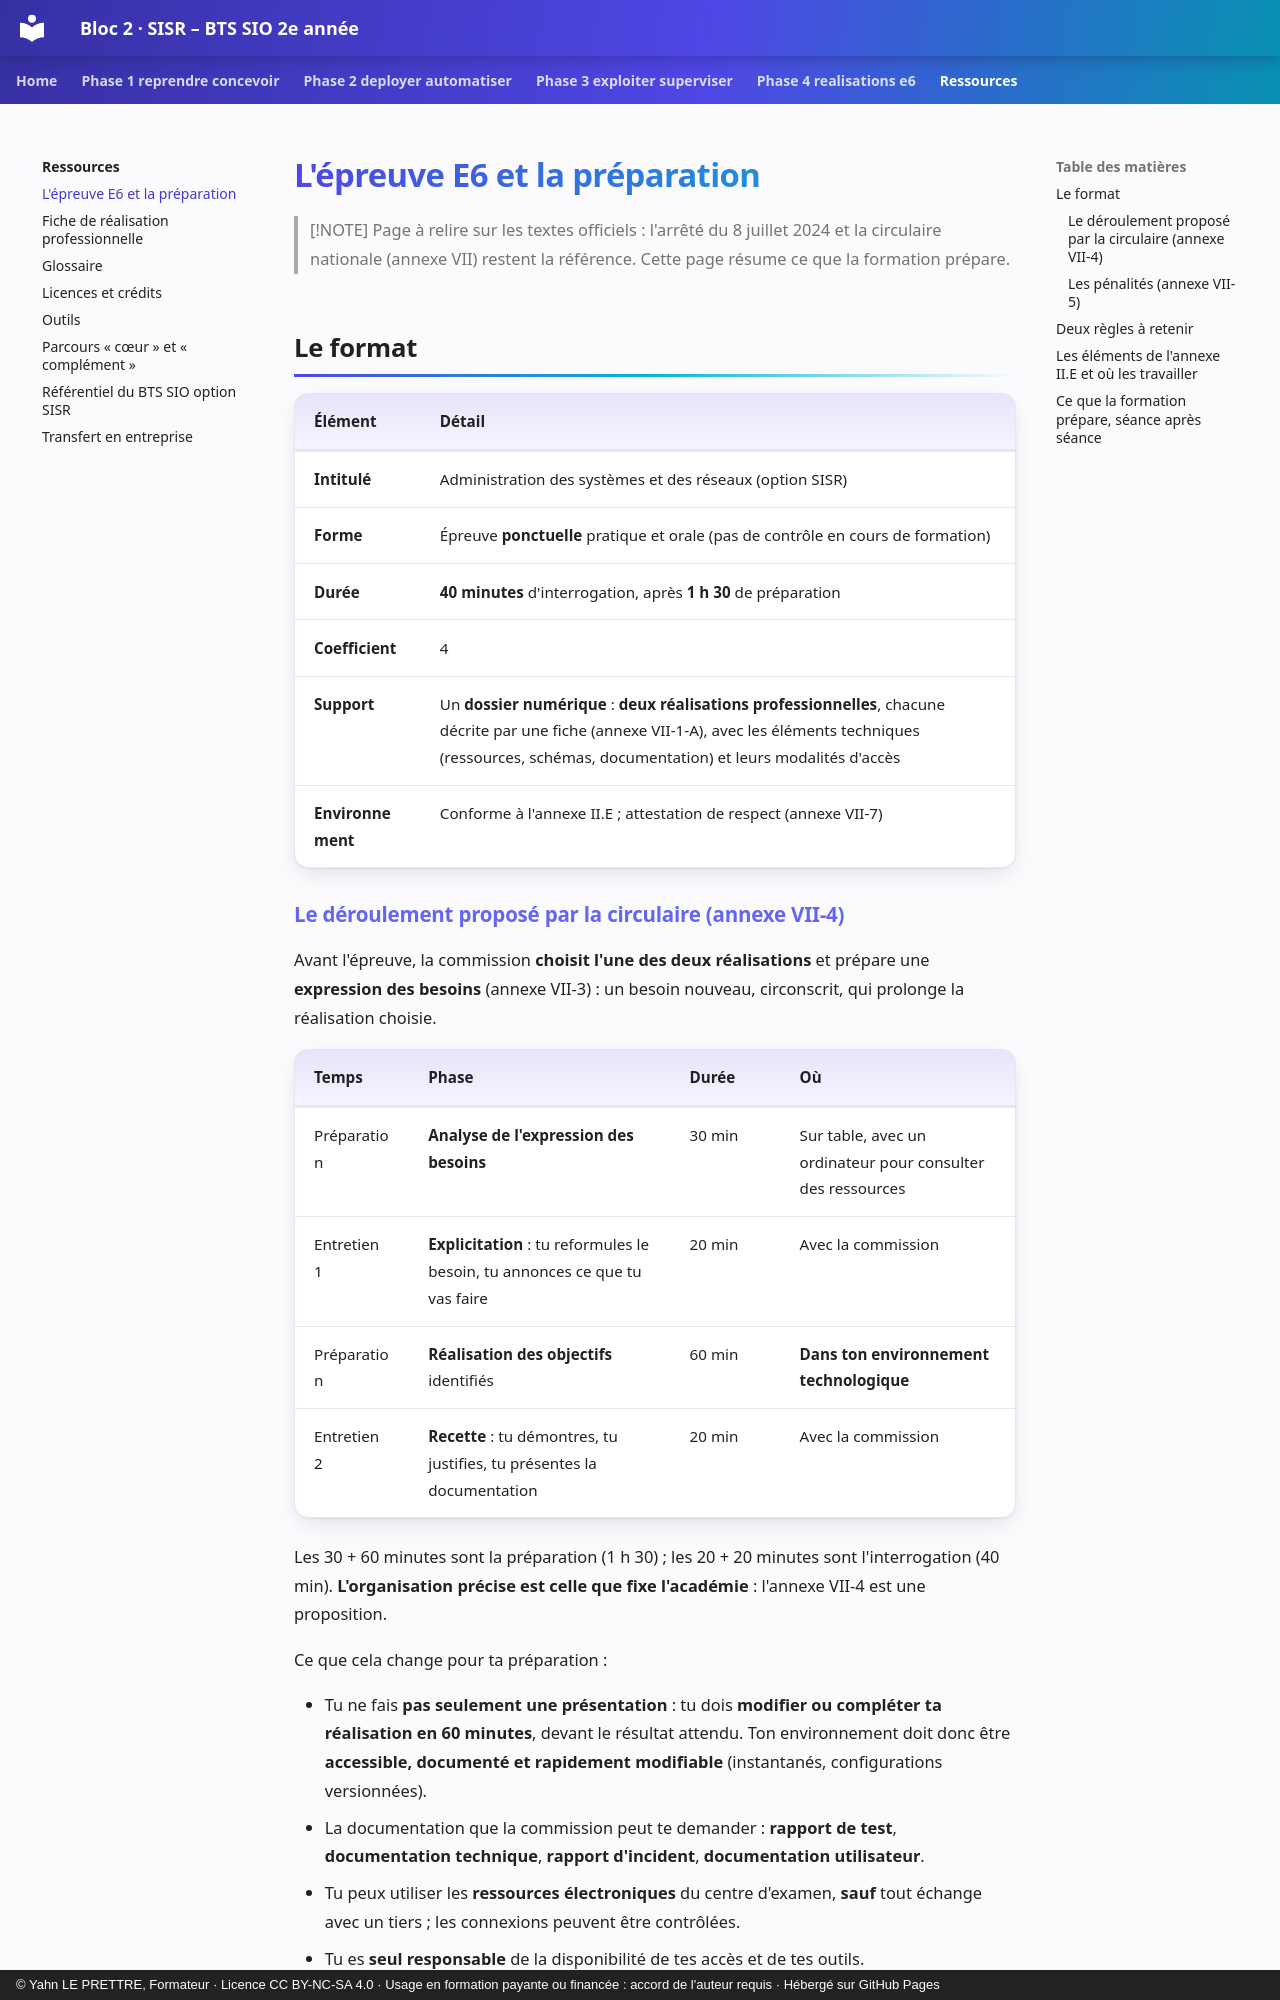

repository: YahnLP/bts2-sio-sisr-bloc2 · page: ressources/epreuve-e6/index.html · generator: mkdocs · copyright: © Yahn LE PRETTRE, Formateur · Licence CC BY-NC-SA 4.0 · Usage en formation payante ou financée : accord de l'auteur requis · Hébergé sur GitHub Pages

# L'épreuve E6 et la préparation

> [!NOTE]
> Page à relire sur les textes officiels : l'arrêté du 8 juillet 2024 et la circulaire nationale (annexe VII) restent la référence. Cette page résume ce que la formation prépare.

## Le format

| Élément | Détail |
|---|---|
| **Intitulé** | Administration des systèmes et des réseaux (option SISR) |
| **Forme** | Épreuve **ponctuelle** pratique et orale (pas de contrôle en cours de formation) |
| **Durée** | **40 minutes** d'interrogation, après **1 h 30** de préparation |
| **Coefficient** | 4 |
| **Support** | Un **dossier numérique** : **deux réalisations professionnelles**, chacune décrite par une fiche (annexe VII-1-A), avec les éléments techniques (ressources, schémas, documentation) et leurs modalités d'accès |
| **Environnement** | Conforme à l'annexe II.E ; attestation de respect (annexe VII-7) |
